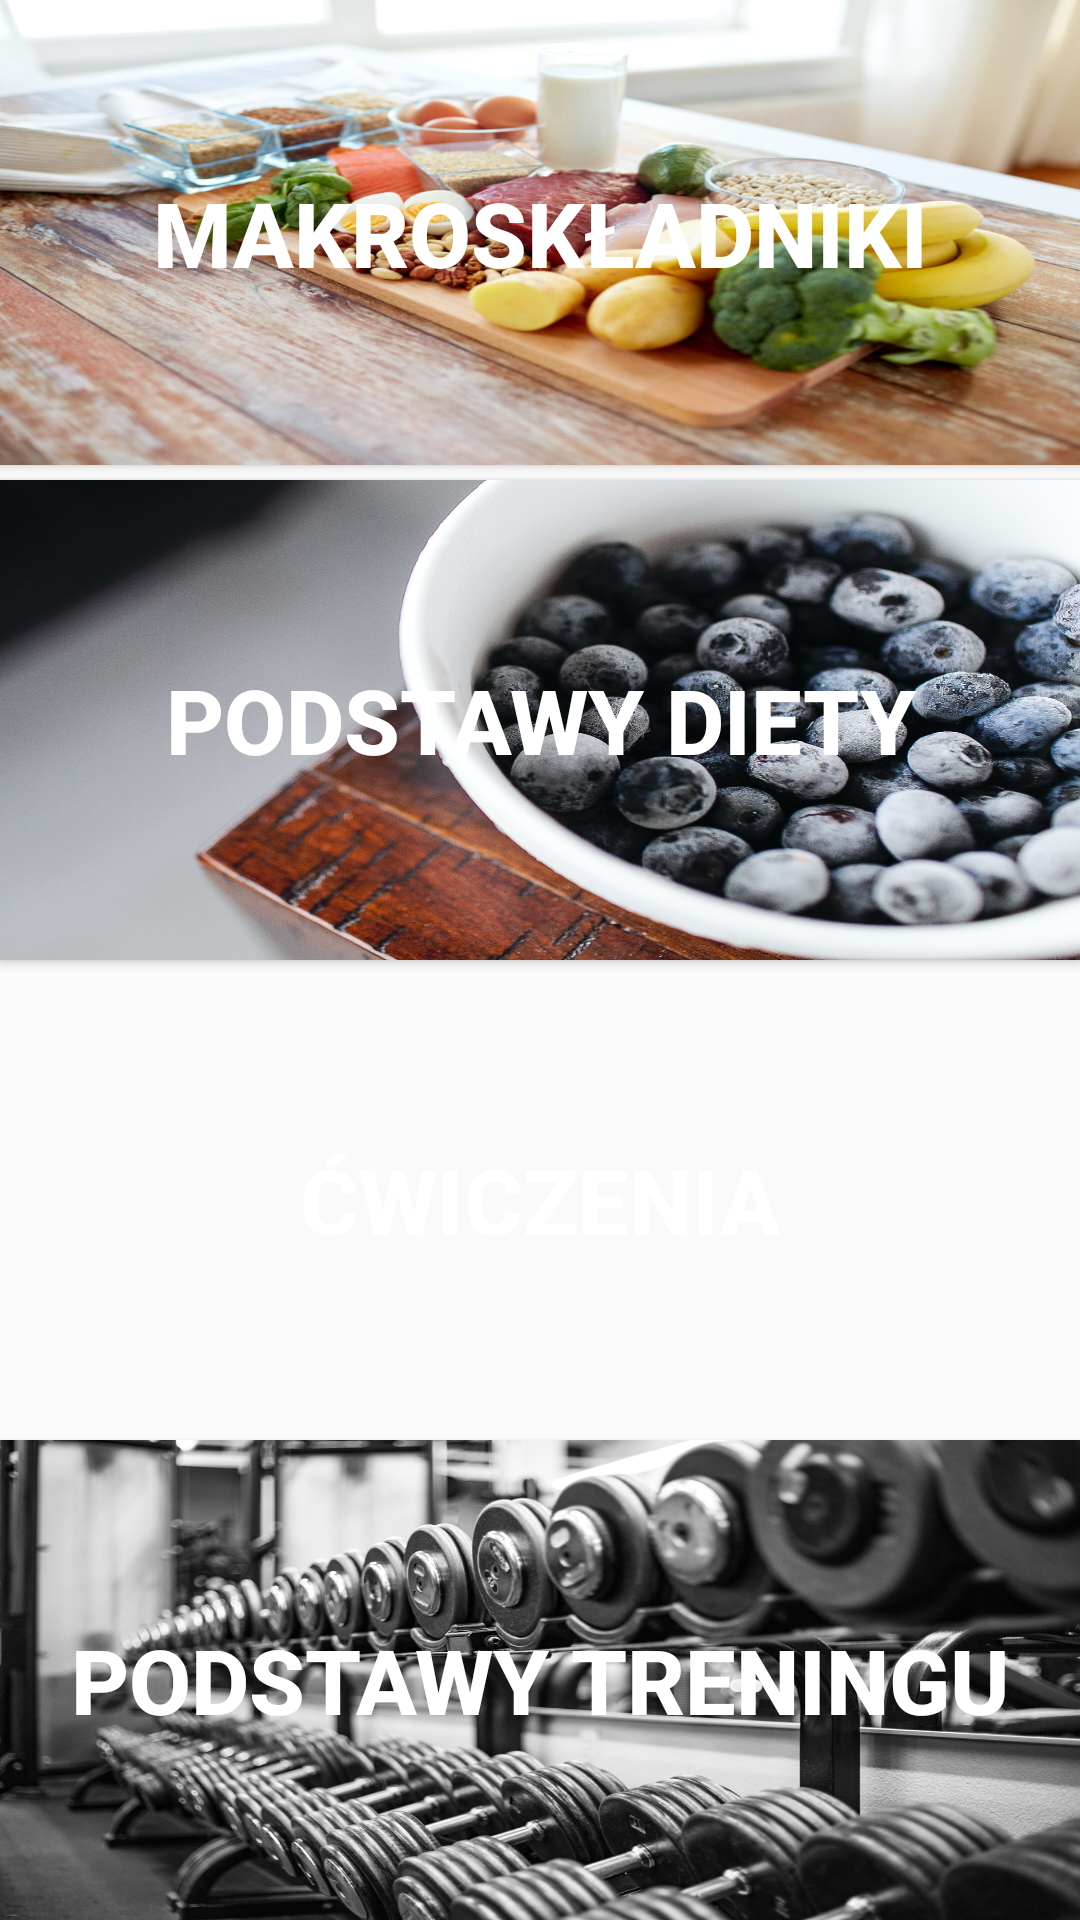

Android layout source for this screen:
<!-- AndroidManifest.xml: application theme AppTheme -->
<!-- res/layout/activity_information.xml -->
<?xml version="1.0" encoding="utf-8"?>
<androidx.constraintlayout.widget.ConstraintLayout xmlns:android="http://schemas.android.com/apk/res/android"
    xmlns:app="http://schemas.android.com/apk/res-auto"
    xmlns:tools="http://schemas.android.com/tools"
    android:layout_width="match_parent"
    android:layout_height="match_parent"
    tools:context="Activites.InformationActivity">

    <androidx.constraintlayout.widget.Guideline
        android:id="@+id/guideline24"
        android:layout_width="wrap_content"
        android:layout_height="wrap_content"
        android:orientation="horizontal"
        app:layout_constraintGuide_percent="0.25"
        />

    <androidx.constraintlayout.widget.Guideline
        android:id="@+id/guideline25"
        android:layout_width="wrap_content"
        android:layout_height="wrap_content"
        android:orientation="horizontal"
        app:layout_constraintGuide_percent="0.5" />

    <androidx.constraintlayout.widget.Guideline
        android:id="@+id/guideline26"
        android:layout_width="wrap_content"
        android:layout_height="wrap_content"
        android:orientation="horizontal"
        app:layout_constraintGuide_percent="0.75" />

    <Button
        android:id="@+id/macrosInfo"
        android:layout_width="0dp"
        android:layout_height="0dp"
        android:text="@string/macros"
        style="@style/TextStyle"
        app:layout_constraintBottom_toTopOf="@+id/guideline24"
        app:layout_constraintEnd_toEndOf="parent"
        app:layout_constraintStart_toStartOf="parent"
        app:layout_constraintTop_toTopOf="parent"
        android:background="@drawable/macronutrients"
        android:layout_marginBottom="5dp"/>

    <Button
        android:id="@+id/dietInfo"
        android:layout_width="0dp"
        android:layout_height="0dp"
        android:text="@string/diet_basics"
        style="@style/TextStyle"
        android:background="@drawable/jagody"
        app:layout_constraintBottom_toTopOf="@+id/guideline25"
        app:layout_constraintEnd_toEndOf="parent"
        app:layout_constraintStart_toStartOf="parent"
        app:layout_constraintTop_toTopOf="@+id/guideline24" />

    <Button
        android:id="@+id/exercisesInfo"
        android:layout_width="0dp"
        android:layout_height="0dp"
        android:text="@string/exercisesInfo"
        style="@style/TextStyle"
        app:layout_constraintBottom_toTopOf="@+id/guideline26"
        app:layout_constraintEnd_toEndOf="parent"
        app:layout_constraintStart_toStartOf="parent"
        app:layout_constraintTop_toTopOf="@+id/guideline25"
        android:background="@drawable/trainer"/>

    <Button
        android:id="@+id/workoutInfo"
        android:layout_width="0dp"
        android:layout_height="0dp"
        android:text="@string/workoutBasics"
        style="@style/TextStyle"
        app:layout_constraintBottom_toBottomOf="parent"
        app:layout_constraintEnd_toEndOf="parent"
        app:layout_constraintStart_toStartOf="parent"
        app:layout_constraintTop_toTopOf="@+id/guideline26"
        android:background="@drawable/dumbel"/>
</androidx.constraintlayout.widget.ConstraintLayout>
<!-- resources referenced by this layout -->
<resources>
  <!-- drawable dumbel: jpg bitmap (drawable-v24, 179175 bytes) -->
  <!-- drawable jagody: jpg bitmap (drawable-v24, 217885 bytes) -->
  <!-- drawable macronutrients: jpg bitmap (drawable-xhdpi, 150238 bytes) -->
  <string name="diet_basics">Podstawy diety</string>
  <string name="exercisesInfo">Ćwiczenia</string>
  <string name="macros">Makroskładniki</string>
  <string name="workoutBasics">Podstawy treningu</string>
  <style name="TextStyle">
          <item name="android:textColor">@color/white</item>
          <item name="android:textSize">30dp</item>
          <item name="android:textStyle">bold</item>
  
  
      </style>
  <style name="AppTheme" parent="Theme.AppCompat.Light.DarkActionBar">
          
          <item name="colorPrimary">@color/PrimaryPink</item>
          <item name="colorPrimaryDark">@color/PrimaryLightPink</item>
          <item name="colorAccent">@color/colorAccent</item>
      </style>
  <color name="white">#ffffff</color>
  <color name="PrimaryPink">#FF6868</color>
  <color name="PrimaryLightPink">#FF8D8D</color>
  <color name="colorAccent">#03DAC5</color>
</resources>
